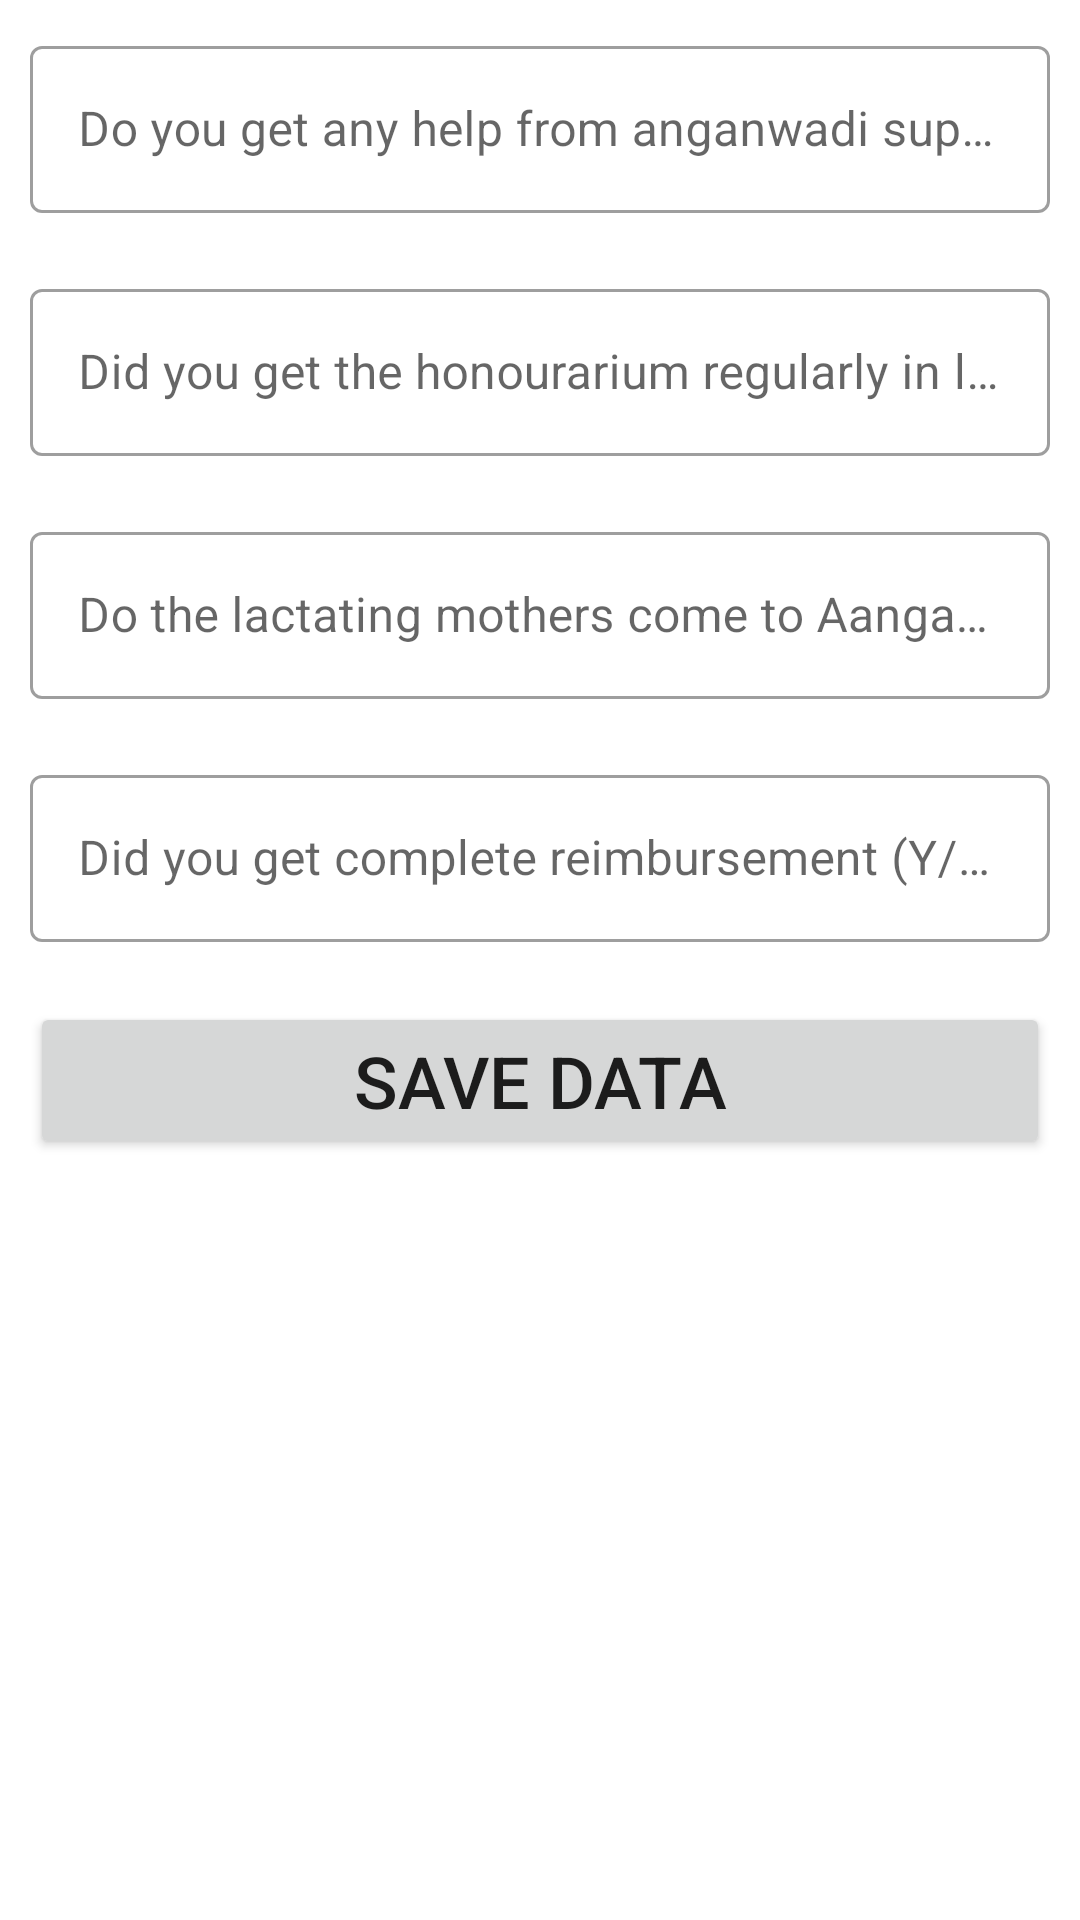

Reconstruct the res/layout file that produces this screen, plus the resources it refers to.
<!-- AndroidManifest.xml: application theme Theme.MaternalMortality -->
<!-- res/layout/activity_feedback.xml -->
<?xml version="1.0" encoding="utf-8"?>
<ScrollView xmlns:android="http://schemas.android.com/apk/res/android"
    xmlns:app="http://schemas.android.com/apk/res-auto"
    xmlns:tools="http://schemas.android.com/tools"
    android:layout_width="match_parent"
    android:layout_height="match_parent"
    android:background="#FFFFFFFF"
    tools:context=".FeedbackActivity">

    <LinearLayout
        android:layout_width="match_parent"
        android:layout_height="wrap_content"
        android:orientation="vertical">

        <com.google.android.material.textfield.TextInputLayout
            style="@style/Widget.MaterialComponents.TextInputLayout.OutlinedBox"
            android:layout_width="match_parent"
            android:layout_height="wrap_content"
            android:id="@+id/three"
            android:hint="Do you get any help from anganwadi supervisor ?"
            android:layout_margin="10dp">
            <com.google.android.material.textfield.TextInputEditText
                android:layout_width="match_parent"
                android:layout_height="wrap_content"/>
        </com.google.android.material.textfield.TextInputLayout>

        <com.google.android.material.textfield.TextInputLayout
            style="@style/Widget.MaterialComponents.TextInputLayout.OutlinedBox"
            android:layout_width="match_parent"
            android:layout_height="wrap_content"
            android:id="@+id/two"
            android:hint="Did you get the honourarium regularly in last 6 months? (Y/N)?"
            android:layout_margin="10dp">
            <com.google.android.material.textfield.TextInputEditText
                android:layout_width="match_parent"
                android:layout_height="wrap_content"/>
        </com.google.android.material.textfield.TextInputLayout>

        <com.google.android.material.textfield.TextInputLayout
            style="@style/Widget.MaterialComponents.TextInputLayout.OutlinedBox"
            android:layout_width="match_parent"
            android:layout_height="wrap_content"
            android:id="@+id/four"
            android:hint="Do the lactating mothers come to Aanganwadi everyday / once in a month??"
            android:layout_margin="10dp">
            <com.google.android.material.textfield.TextInputEditText
                android:layout_width="match_parent"
                android:layout_height="wrap_content"/>
        </com.google.android.material.textfield.TextInputLayout>

        <com.google.android.material.textfield.TextInputLayout
            style="@style/Widget.MaterialComponents.TextInputLayout.OutlinedBox"
            android:layout_width="match_parent"
            android:layout_height="wrap_content"
            android:id="@+id/one"
            android:hint="Did you get complete reimbursement (Y/N)?"
            android:layout_margin="10dp">
            <com.google.android.material.textfield.TextInputEditText
                android:layout_width="match_parent"
                android:layout_height="wrap_content"/>
        </com.google.android.material.textfield.TextInputLayout>

        <Button
            android:id="@+id/saveButton"
            android:layout_width="match_parent"
            android:layout_height="wrap_content"
            android:text="Save Data"
            android:textSize="24sp"
            android:layout_margin="10dp"
            />

    </LinearLayout>

</ScrollView>
<!-- resources referenced by this layout -->
<resources>
  <style name="Theme.MaternalMortality" parent="Theme.MaterialComponents.DayNight.NoActionBar">
          
          <item name="colorPrimary">@color/purple_500</item>
          <item name="colorPrimaryVariant">@color/purple_700</item>
          <item name="colorOnPrimary">@color/white</item>
          
          <item name="colorSecondary">@color/teal_200</item>
          <item name="colorSecondaryVariant">@color/teal_700</item>
          <item name="colorOnSecondary">@color/black</item>
          
          <item name="android:statusBarColor" tools:targetApi="l">?attr/colorPrimaryVariant</item>
          
      </style>
  <color name="purple_500">#FF6200EE</color>
  <color name="purple_700">#FF3700B3</color>
  <color name="white">#FFFFFFFF</color>
  <color name="teal_200">#FF03DAC5</color>
  <color name="teal_700">#FF018786</color>
  <color name="black">#FF000000</color>
</resources>
